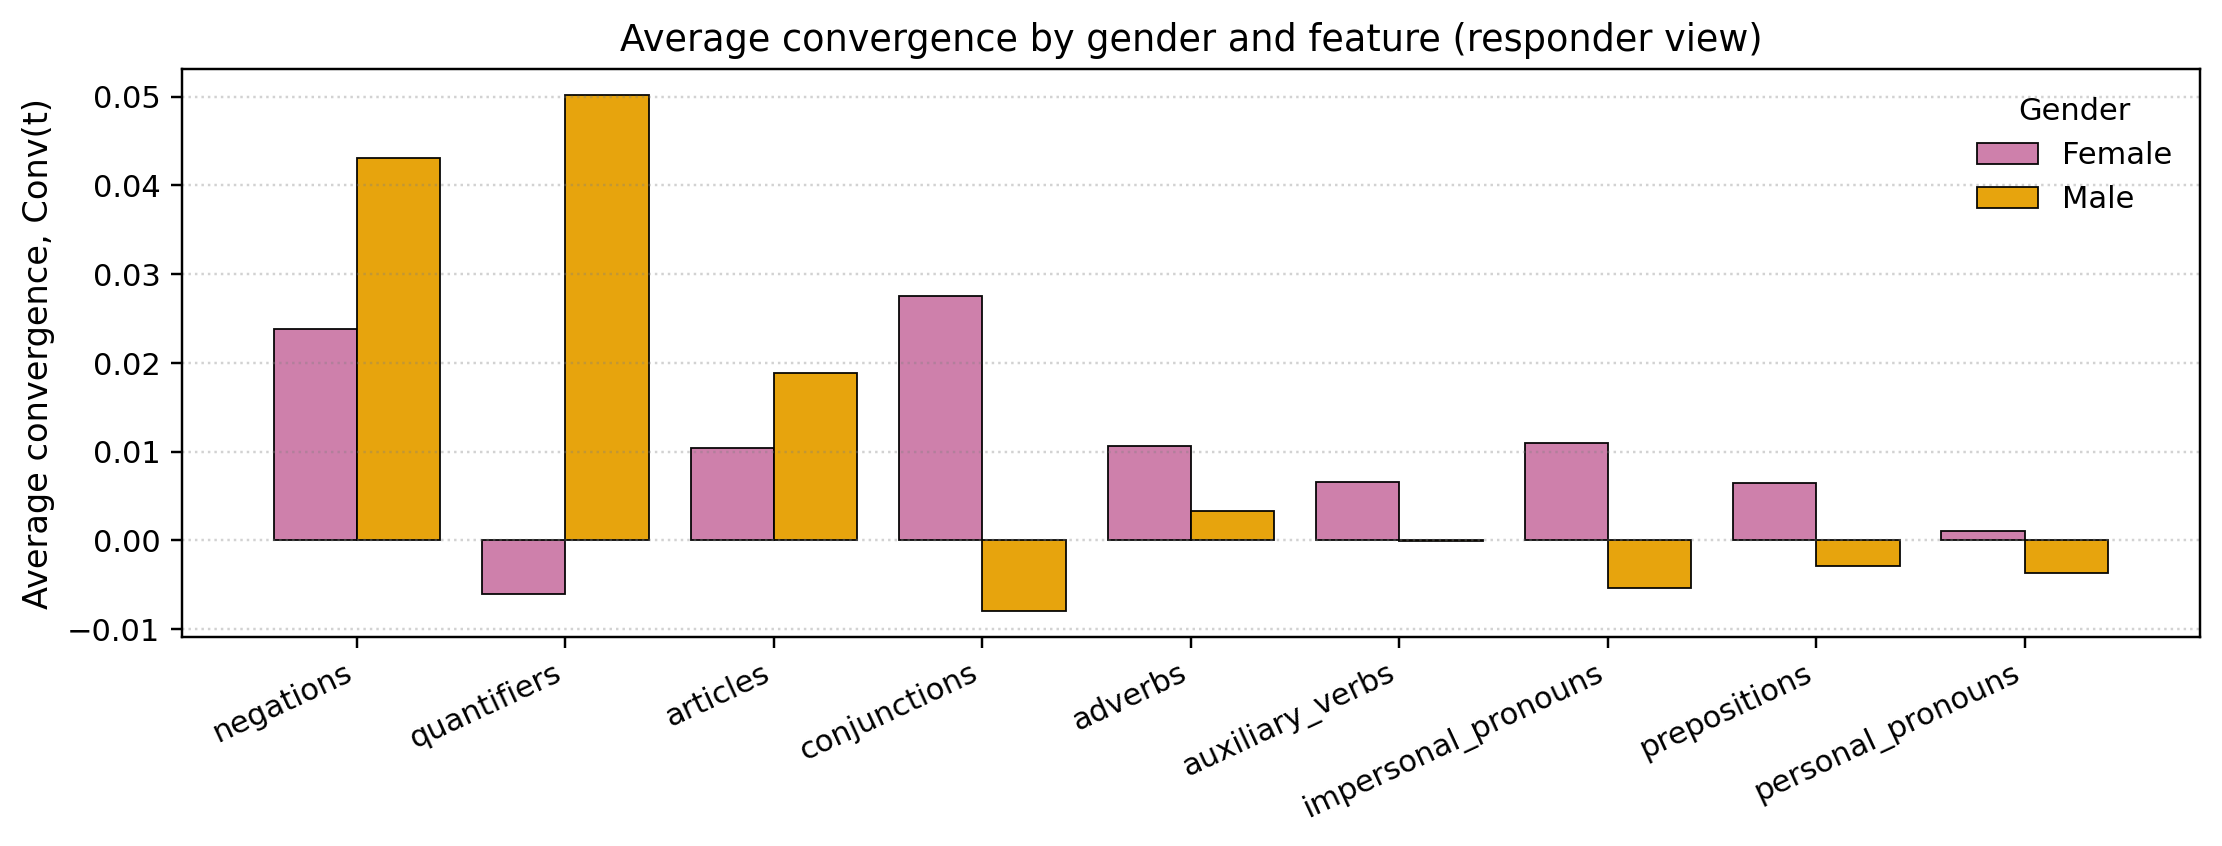

The file beside this chart, header and first rows:
family, F, M
negations, 0.0238, 0.04309
quantifiers, -0.006004, 0.05019
articles, 0.0104, 0.0189
conjunctions, 0.0275, -0.00796
adverbs, 0.01065, 0.003306
auxiliary_verbs, 0.006608, -5.652785105284728e-05
impersonal_pronouns, 0.01101, -0.005398
prepositions, 0.006447, -0.002909
personal_pronouns, 0.001123, -0.003709
